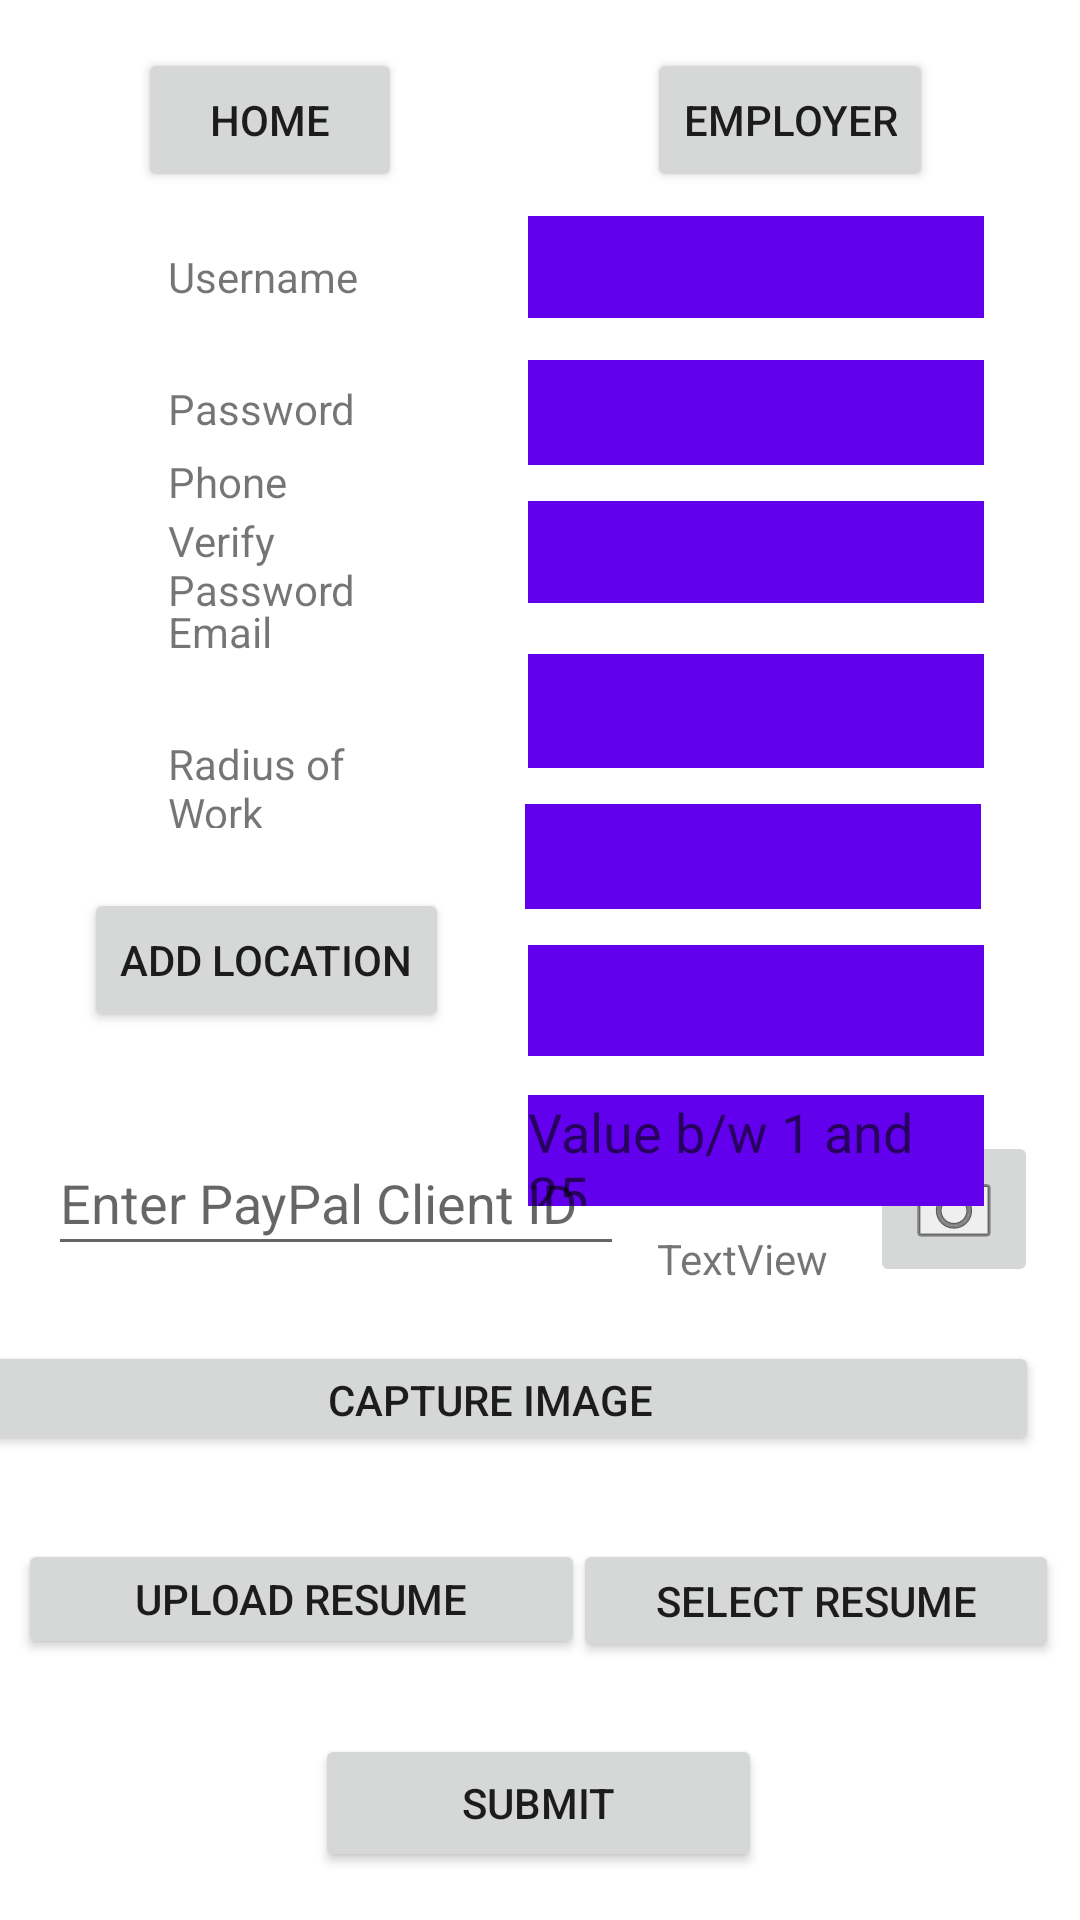

The Android layout XML behind this screen, and the referenced resources:
<!-- AndroidManifest.xml: application theme Theme.3130_Group_6 -->
<!-- res/layout/activity_employee.xml -->
<?xml version="1.0" encoding="utf-8"?>
<androidx.constraintlayout.widget.ConstraintLayout xmlns:android="http://schemas.android.com/apk/res/android"
    xmlns:app="http://schemas.android.com/apk/res-auto"
    xmlns:tools="http://schemas.android.com/tools"
    android:layout_width="match_parent"
    android:layout_height="match_parent"
    android:fillViewport="true">
    <![CDATA[
    android:id="@+id/registrationEmployer"
    android:layout_width="match_parent"
    android:layout_height="match_parent"
    tools:context=".RegistrationForEmployers">















    ]]>

    <ImageButton
        android:id="@+id/imageButton"
        android:layout_width="wrap_content"
        android:layout_height="wrap_content"
        android:layout_marginEnd="14dp"
        android:layout_marginBottom="18dp"
        app:layout_constraintBottom_toTopOf="@+id/Image"
        app:layout_constraintEnd_toEndOf="parent"
        app:srcCompat="@android:drawable/ic_menu_camera" />

    <TextView
        android:id="@+id/Name"
        android:layout_width="101dp"
        android:layout_height="36dp"
        android:layout_marginStart="56dp"
        android:layout_marginTop="25dp"
        android:layout_marginBottom="5dp"
        android:text="Name"
        app:layout_constraintBottom_toTopOf="@+id/Username"
        app:layout_constraintStart_toStartOf="parent"
        app:layout_constraintTop_toBottomOf="@+id/home2" />

    <TextView
        android:id="@+id/Username"
        android:layout_width="101dp"
        android:layout_height="36dp"
        android:layout_marginStart="56dp"
        android:layout_marginTop="8dp"
        android:text="Username"
        app:layout_constraintBottom_toTopOf="@+id/Password"
        app:layout_constraintStart_toStartOf="parent"
        app:layout_constraintTop_toBottomOf="@+id/Name" />

    <Button
        android:id="@+id/uploadResume"
        android:layout_width="189dp"
        android:layout_height="40dp"
        android:layout_marginStart="6dp"

        android:layout_marginBottom="25dp"
        android:text="Upload Resume"
        app:layout_constraintBottom_toTopOf="@+id/Submit1"
        app:layout_constraintStart_toStartOf="parent" />

    <Button
        android:id="@+id/seeResume"
        android:layout_width="162dp"
        android:layout_height="41dp"
        android:layout_marginEnd="7dp"
        android:layout_marginBottom="24dp"
        android:text="select Resume"
        app:layout_constraintBottom_toTopOf="@+id/Submit1"
        app:layout_constraintEnd_toEndOf="parent" />

    <TextView
        android:id="@+id/VPassword"
        android:layout_width="101dp"
        android:layout_height="36dp"
        android:layout_marginStart="56dp"
        android:layout_marginTop="8dp"
        android:text="Verify Password"
        app:layout_constraintBottom_toTopOf="@+id/Phone"
        app:layout_constraintStart_toStartOf="parent"
        app:layout_constraintTop_toBottomOf="@+id/Password"
        tools:ignore="MissingConstraints" />

    <TextView
        android:id="@+id/currentLocationView"
        android:layout_width="161dp"
        android:layout_height="54dp"
        android:layout_marginEnd="32dp"
        android:layout_marginBottom="15dp"
        android:ems="10"
        android:gravity="start|top"
        android:inputType="textMultiLine"
        app:layout_constraintBottom_toTopOf="@+id/imageToUpload"
        app:layout_constraintEnd_toEndOf="parent" />

    <Button
        android:id="@+id/Image"
        android:layout_width="366dp"
        android:layout_height="38dp"
        android:layout_marginEnd="14dp"
        android:layout_marginBottom="28dp"
        android:text="Capture Image"
        app:layout_constraintBottom_toTopOf="@+id/uploadResume"
        app:layout_constraintEnd_toEndOf="parent" />

    <Button
        android:id="@+id/addLocationButton"
        android:layout_width="wrap_content"
        android:layout_height="wrap_content"
        android:layout_marginStart="28dp"
        android:layout_marginBottom="33dp"
        android:text="Add Location"
        app:layout_constraintBottom_toTopOf="@+id/payPalId"
        app:layout_constraintStart_toStartOf="parent" />

    <EditText
        android:id="@+id/inputRadius"
        android:layout_width="152dp"
        android:layout_height="37dp"
        android:layout_marginTop="13dp"
        android:layout_marginEnd="32dp"
        android:background="@color/purple_500"
        android:hint="Value b/w 1 and 25"
        app:layout_constraintEnd_toEndOf="parent"
        app:layout_constraintTop_toBottomOf="@+id/email" />

    <TextView
        android:id="@+id/Phone"
        android:layout_width="102dp"
        android:layout_height="30dp"
        android:layout_marginStart="56dp"
        android:layout_marginBottom="20dp"
        android:text="Phone"
        app:layout_constraintBottom_toTopOf="@+id/Email"
        app:layout_constraintStart_toStartOf="parent"
        tools:ignore="MissingConstraints" />

    <TextView
        android:id="@+id/radius"
        android:layout_width="66dp"
        android:layout_height="31dp"
        android:layout_marginStart="56dp"
        android:layout_marginBottom="20dp"
        android:text="Radius of Work"
        app:layout_constraintBottom_toTopOf="@+id/addLocationButton"
        app:layout_constraintStart_toStartOf="parent"
        tools:ignore="MissingConstraints" />

    <TextView
        android:id="@+id/Email"
        android:layout_width="101dp"
        android:layout_height="36dp"
        android:layout_marginStart="56dp"
        android:layout_marginBottom="8dp"
        android:text="Email"
        app:layout_constraintBottom_toTopOf="@+id/radius"
        app:layout_constraintStart_toStartOf="parent"
        tools:ignore="MissingConstraints" />

    <Button
        android:id="@+id/home2"
        android:layout_width="wrap_content"
        android:layout_height="wrap_content"
        android:layout_marginStart="46dp"
        android:layout_marginTop="16dp"
        android:layout_marginEnd="277dp"
        android:text="Home"
        app:layout_constraintEnd_toEndOf="parent"
        app:layout_constraintHorizontal_bias="0.0"
        app:layout_constraintStart_toStartOf="parent"
        app:layout_constraintTop_toTopOf="parent" />

    <Button
        android:id="@+id/Submit1"
        android:layout_width="149dp"
        android:layout_height="46dp"
        android:layout_marginStart="121dp"
        android:layout_marginEnd="122dp"
        android:layout_marginBottom="16dp"
        android:text="Submit"
        app:layout_constraintBottom_toBottomOf="parent"
        app:layout_constraintEnd_toEndOf="parent"
        app:layout_constraintStart_toStartOf="parent" />

    <Button
        android:id="@+id/Employer"
        android:layout_width="wrap_content"
        android:layout_height="wrap_content"
        android:layout_marginTop="16dp"
        android:layout_marginEnd="49dp"
        android:text="Employer"
        app:layout_constraintEnd_toEndOf="parent"
        app:layout_constraintTop_toTopOf="parent" />

    <EditText
        android:id="@+id/email"
        android:layout_width="152dp"
        android:layout_height="37dp"
        android:layout_marginTop="12dp"
        android:layout_marginEnd="32dp"
        android:background="@color/purple_500"
        app:layout_constraintEnd_toEndOf="parent"
        app:layout_constraintTop_toBottomOf="@+id/phone" />

    <EditText
        android:id="@+id/name"
        android:layout_width="152dp"
        android:layout_height="34dp"
        android:layout_marginTop="8dp"
        android:layout_marginEnd="32dp"
        android:background="@color/purple_500"
        app:layout_constraintEnd_toEndOf="parent"
        app:layout_constraintTop_toBottomOf="@+id/Employer" />

    <EditText
        android:id="@+id/password"
        android:layout_width="152dp"
        android:layout_height="34dp"
        android:layout_marginTop="12dp"
        android:layout_marginEnd="32dp"
        android:background="@color/purple_500"
        android:inputType="textPassword"
        app:layout_constraintEnd_toEndOf="parent"
        app:layout_constraintTop_toBottomOf="@+id/username" />

    <EditText
        android:id="@+id/phone"
        android:layout_width="152dp"
        android:layout_height="35dp"
        android:layout_marginTop="12dp"
        android:layout_marginEnd="33dp"
        android:background="@color/purple_500"
        app:layout_constraintEnd_toEndOf="parent"
        app:layout_constraintTop_toBottomOf="@+id/vpassword"
        tools:ignore="MissingConstraints" />

    <EditText
        android:id="@+id/vpassword"
        android:layout_width="152dp"
        android:layout_height="38dp"
        android:layout_marginTop="17dp"
        android:layout_marginEnd="32dp"
        android:background="@color/purple_500"
        android:inputType="textPassword"
        app:layout_constraintEnd_toEndOf="parent"
        app:layout_constraintTop_toBottomOf="@+id/password" />

    <EditText
        android:id="@+id/username"
        android:layout_width="152dp"
        android:layout_height="35dp"
        android:layout_marginTop="14dp"
        android:layout_marginEnd="32dp"
        android:background="@color/purple_500"
        app:layout_constraintEnd_toEndOf="parent"
        app:layout_constraintTop_toBottomOf="@+id/name" />

    <ImageView
        android:id="@+id/imageToUpload"
        android:layout_width="80dp"
        android:layout_height="72dp"
        android:layout_marginStart="18dp"
        android:layout_marginBottom="16dp"
        android:text="Add Image"
        android:textAlignment="center"
        android:textStyle="bold"
        app:layout_constraintBottom_toTopOf="@+id/Image"
        app:layout_constraintStart_toEndOf="@+id/payPalId" />

    <TextView
        android:id="@+id/Password"
        android:layout_width="101dp"
        android:layout_height="36dp"
        android:layout_marginStart="56dp"
        android:layout_marginTop="8dp"
        android:text="Password"
        app:layout_constraintBottom_toTopOf="@+id/VPassword"
        app:layout_constraintStart_toStartOf="parent"
        app:layout_constraintTop_toBottomOf="@+id/Username"
        tools:ignore="MissingConstraints" />


    <TextView
        android:id="@+id/statusLabel"
        android:layout_width="52dp"
        android:layout_height="48dp"
        android:layout_marginTop="16dp"
        android:text=""
        app:layout_constraintEnd_toStartOf="@+id/Employer"
        app:layout_constraintHorizontal_bias="0.491"
        app:layout_constraintStart_toEndOf="@+id/home2"
        app:layout_constraintTop_toTopOf="parent" />

    <TextView
        android:id="@+id/employeeUserError"
        android:layout_width="wrap_content"
        android:layout_height="wrap_content"
        android:layout_marginTop="8dp"
        android:layout_marginEnd="84dp"
        android:text="TextView"
        app:layout_constraintEnd_toEndOf="parent"
        app:layout_constraintTop_toBottomOf="@+id/inputRadius" />

    <EditText
        android:id="@+id/payPalId"
        android:layout_width="192dp"
        android:layout_height="45dp"
        android:layout_marginStart="16dp"
        android:layout_marginTop="33dp"
        android:ems="10"
        android:hint="Enter PayPal Client ID"
        android:inputType="textPersonName"
        app:layout_constraintStart_toStartOf="parent"
        app:layout_constraintTop_toBottomOf="@+id/currentLocationView" />


</androidx.constraintlayout.widget.ConstraintLayout>
<!-- resources referenced by this layout -->
<resources>
  <style name="Theme.3130_Group_6" parent="Theme.MaterialComponents.DayNight.DarkActionBar">
          
          <item name="colorPrimary">@color/purple_500</item>
          <item name="colorPrimaryVariant">@color/purple_700</item>
          <item name="colorOnPrimary">@color/white</item>
          
          <item name="colorSecondary">@color/teal_200</item>
          <item name="colorSecondaryVariant">@color/teal_700</item>
          <item name="colorOnSecondary">@color/black</item>
          
          <item name="android:statusBarColor" tools:targetApi="l">?attr/colorPrimaryVariant</item>
          
      </style>
  <!-- not gathered from this repository: default colours our renderer supplied (Android Studio template values) -->
  <color name="purple_500">#FF6200EE</color>
  <color name="purple_700">#FF3700B3</color>
  <color name="teal_200">#FF03DAC5</color>
  <color name="teal_700">#FF018786</color>
  <color name="black">#FF000000</color>
  <color name="white">#FFFFFFFF</color>
</resources>
